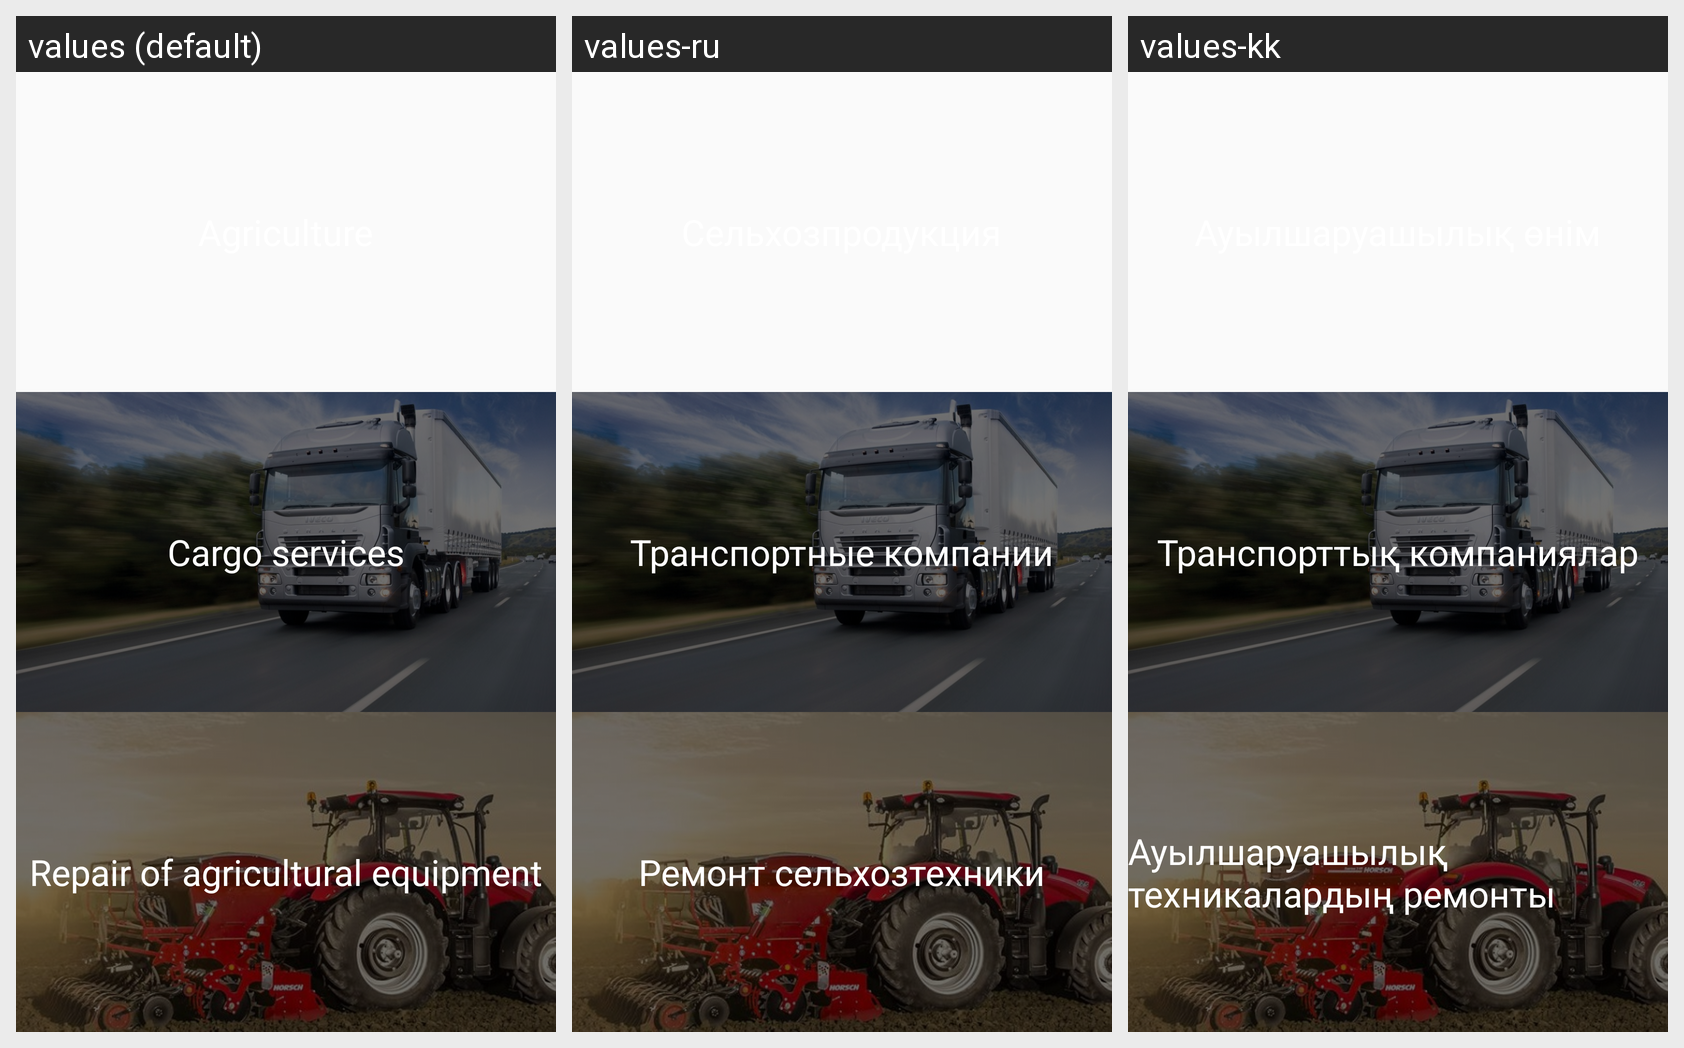

The Android screen above is rendered under several locales of the same app. Produce the string resources it draws, with the default and per-locale values.
Android screen res/layout/fragment_category.xml rendered under 3 locales, left to right: values (default), values-ru, values-kk. Device: Nexus 5 (rendered at 1080×1920; each locale shown at half size, 540×960, under a caption strip naming it); theme AppTheme.
Strings drawn on this screen, with the default value and each locale's value (text and hints the layout hard-codes, and strings that could not be matched under every locale, appear in the picture but are not listed):

cargo
  values: Cargo services
  values-ru: Транспортные компании
  values-kk: Транспорттық компаниялар

repair
  values: Repair of agricultural equipment
  values-ru: Ремонт сельхозтехники
  values-kk: Ауылшаруашылық техникалардың ремонты
